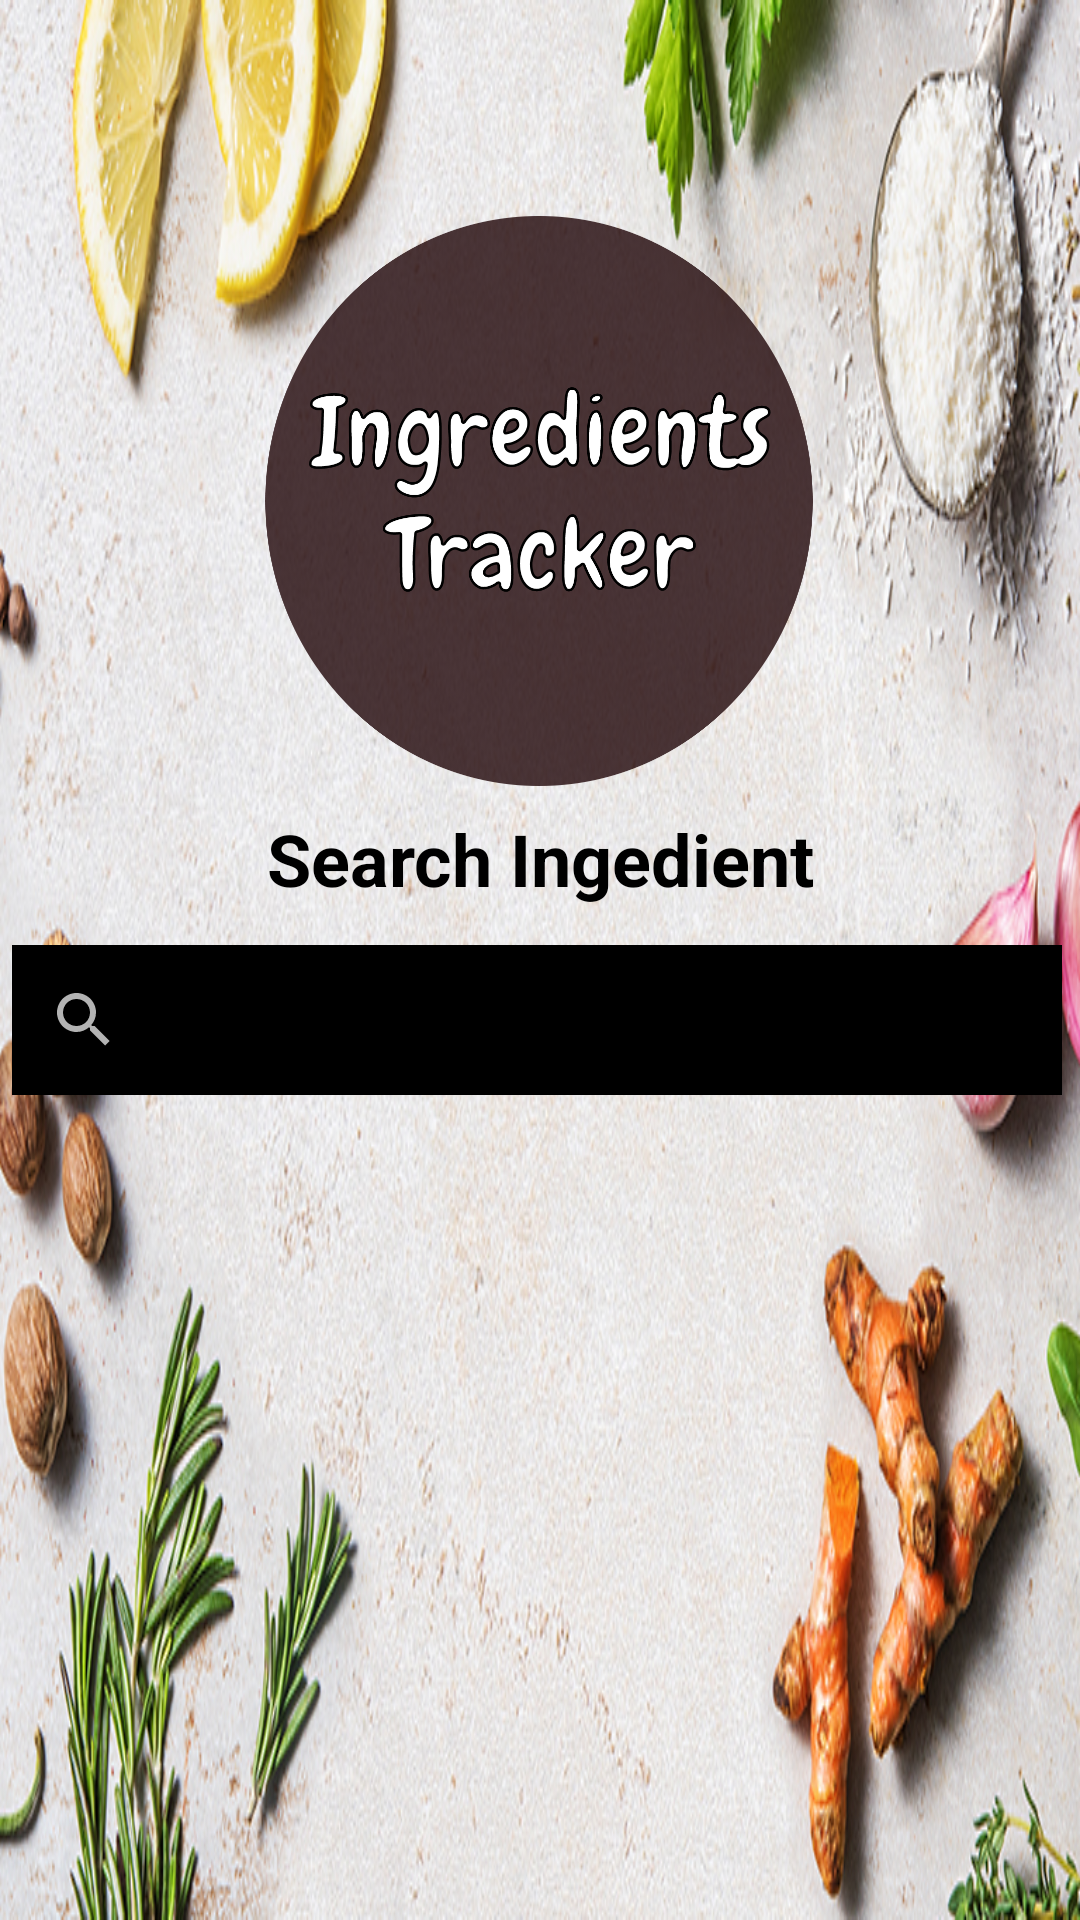

Reconstruct the res/layout file that produces this screen, plus the resources it refers to.
<!-- AndroidManifest.xml: application theme AppTheme -->
<!-- res/layout/activity_search_products.xml -->
<?xml version="1.0" encoding="utf-8"?>
<android.support.constraint.ConstraintLayout xmlns:android="http://schemas.android.com/apk/res/android"
    xmlns:app="http://schemas.android.com/apk/res-auto"
    xmlns:tools="http://schemas.android.com/tools"
    android:layout_width="match_parent"
    android:layout_height="match_parent"
    android:background="@drawable/sub_bg"
    tools:context=".Edit">

    <TextView
        android:id="@+id/textView3"
        android:layout_width="match_parent"
        android:layout_height="38dp"
        android:layout_marginStart="8dp"
        android:layout_marginTop="8dp"
        android:layout_marginEnd="8dp"
        android:fontFamily="sans-serif"
        android:text="Search Ingedient"
        android:textAlignment="center"
        android:textColor="@color/colorHint"
        android:textSize="24sp"
        android:textStyle="bold"
        app:layout_constraintEnd_toEndOf="parent"
        app:layout_constraintStart_toStartOf="parent"
        app:layout_constraintTop_toBottomOf="@+id/imageView15" />
    <LinearLayout
        android:id="@+id/linearLayout2"
        android:layout_width="369dp"
        android:layout_height="351dp"
        android:layout_marginStart="8dp"
        android:layout_marginTop="8dp"
        android:layout_marginEnd="8dp"
        android:layout_marginBottom="8dp"
        android:orientation="vertical"
        app:layout_constraintBottom_toBottomOf="parent"
        app:layout_constraintEnd_toEndOf="parent"
        app:layout_constraintStart_toStartOf="parent"
        app:layout_constraintTop_toTopOf="parent"
        app:layout_constraintVertical_bias="0.942">

        <SearchView
            android:id="@+id/search"
            style="@style/Widget.AppCompat.SearchView"
            android:layout_width="350dp"
            android:layout_height="50dp"
            android:layout_marginLeft="08dp"
            android:layout_marginTop="50dp"
            android:background="@color/colorHint"
            android:iconifiedByDefault="true"
            android:queryHint="Search Here"
            tools:targetApi="lollipop">

        </SearchView>

        <ListView
            android:id="@+id/list"
            android:layout_width="350dp"
            android:layout_height="519dp"
            android:layout_marginLeft="08dp"
            android:layout_marginTop="10dp"
            android:cacheColorHint="@color/colorHint"
            android:visibility="invisible" />


    </LinearLayout>

    <ImageView
        android:id="@+id/imageView15"
        android:layout_width="252dp"
        android:layout_height="190dp"
        android:layout_marginStart="8dp"
        android:layout_marginTop="72dp"
        android:layout_marginEnd="8dp"
        app:layout_constraintEnd_toEndOf="parent"
        app:layout_constraintHorizontal_bias="0.496"
        app:layout_constraintStart_toStartOf="parent"
        app:layout_constraintTop_toTopOf="parent"
        app:srcCompat="@drawable/logo" />

    <ImageView
        android:id="@+id/imageView17"
        android:layout_width="99dp"
        android:layout_height="77dp"
        android:layout_marginStart="8dp"
        android:layout_marginTop="16dp"
        android:layout_marginEnd="8dp"
        android:onClick="home"
        app:layout_constraintEnd_toEndOf="parent"
        app:layout_constraintHorizontal_bias="1.0"
        app:layout_constraintStart_toStartOf="parent"
        app:layout_constraintTop_toTopOf="parent"
        app:srcCompat="@drawable/home" />

</android.support.constraint.ConstraintLayout>
<!-- resources referenced by this layout -->
<resources>
  <color name="colorHint">#000000</color>
  <!-- drawable logo: png bitmap (drawable, 104217 bytes) -->
  <!-- drawable sub_bg: jpg bitmap (drawable, 422217 bytes) -->
  <style name="AppTheme" parent="Theme.AppCompat.NoActionBar">
          
          <item name="colorPrimary">@color/colorPrimary</item>
          <item name="colorPrimaryDark">@android:color/black</item>
          <item name="colorAccent">@color/colorAccent</item>
      </style>
  <color name="colorPrimary">#0599B0</color>
  <color name="colorAccent">#D81B60</color>
</resources>
